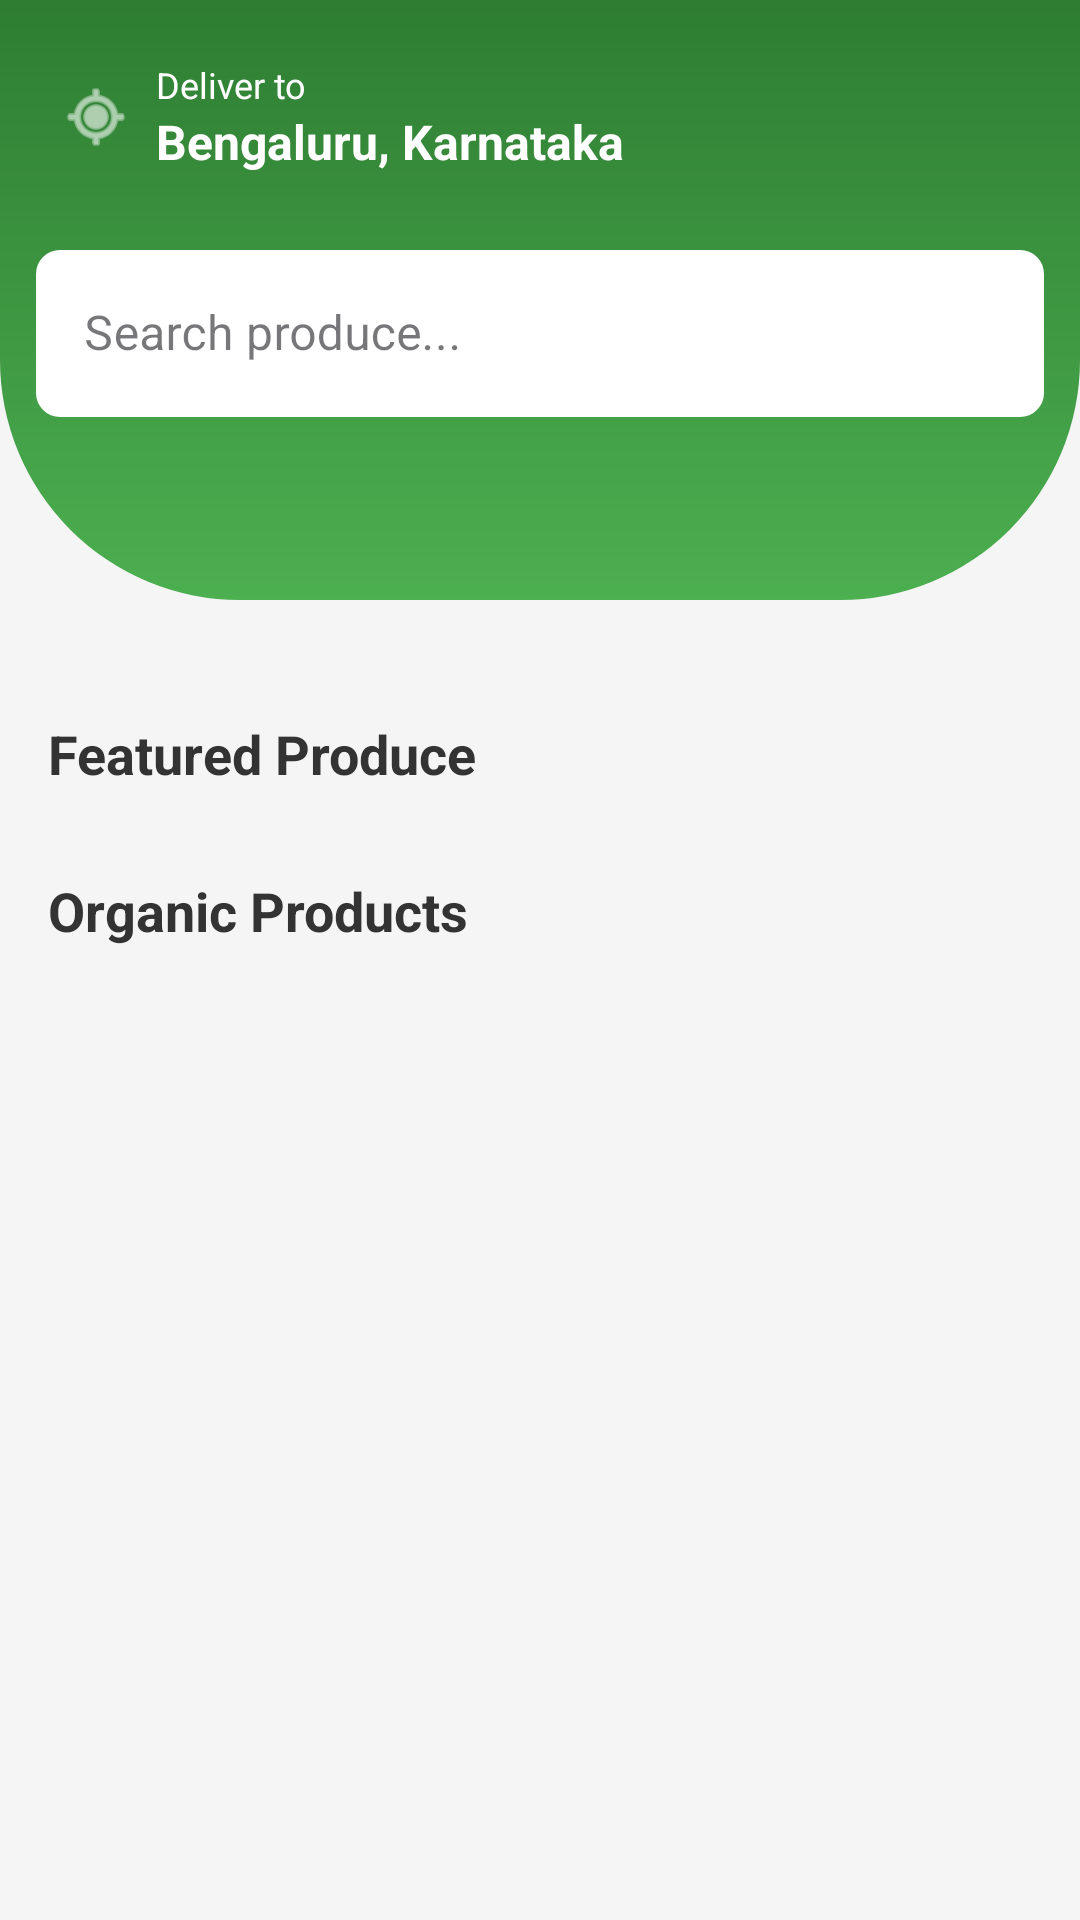

Reconstruct the res/layout file that produces this screen, plus the resources it refers to.
<!-- AndroidManifest.xml: application theme Theme.CropCart -->
<!-- res/layout/activity_main.xml -->
<?xml version="1.0" encoding="utf-8"?>
<androidx.constraintlayout.widget.ConstraintLayout
    xmlns:android="http://schemas.android.com/apk/res/android"
    xmlns:app="http://schemas.android.com/apk/res-auto"
    xmlns:tools="http://schemas.android.com/tools"
    android:id="@+id/main"
    android:layout_width="match_parent"
    android:layout_height="match_parent"
    android:background="#F5F5F5"
    tools:context=".MainActivity">

    

    <View
        android:id="@+id/curveBackground"
        android:layout_width="match_parent"
        android:layout_height="200dp"
        android:background="@drawable/curve_background"
        app:layout_constraintEnd_toEndOf="parent"
        app:layout_constraintStart_toStartOf="parent"
        app:layout_constraintTop_toTopOf="parent" />

    <com.google.android.material.appbar.MaterialToolbar
        android:id="@+id/topAppBar"
        android:layout_width="0dp"
        android:layout_height="wrap_content"
        android:elevation="6dp"
        android:padding="12dp"
        android:background="@android:color/transparent"
        app:layout_constraintTop_toTopOf="parent"
        app:layout_constraintStart_toStartOf="parent"
        app:layout_constraintEnd_toEndOf="parent"
        app:contentInsetStart="0dp"
        app:contentInsetLeft="0dp">

        
        <LinearLayout
            android:layout_width="match_parent"
            android:layout_height="wrap_content"
            android:orientation="horizontal"
            android:gravity="center_vertical"
            android:padding="8dp">

            
            <ImageView
                android:id="@+id/locationIcon"
                android:layout_width="24dp"
                android:layout_height="24dp"
                android:src="@android:drawable/ic_menu_mylocation"
                android:contentDescription="Location"
                app:tint="@android:color/white" />

            
            <LinearLayout
                android:layout_width="wrap_content"
                android:layout_height="wrap_content"
                android:orientation="vertical"
                android:layout_marginStart="8dp">

                <TextView
                    android:id="@+id/deliverToLabel"
                    android:layout_width="wrap_content"
                    android:layout_height="wrap_content"
                    android:text="Deliver to"
                    android:textSize="12sp"
                    android:textColor="@android:color/white" />

                <TextView
                    android:id="@+id/addressText"
                    android:layout_width="wrap_content"
                    android:layout_height="wrap_content"
                    android:text="Bengaluru, Karnataka"
                    android:textStyle="bold"
                    android:textSize="16sp"
                    android:textColor="@android:color/white" />
            </LinearLayout>

        </LinearLayout>
    </com.google.android.material.appbar.MaterialToolbar>


    
    <com.google.android.material.textfield.TextInputLayout
        android:id="@+id/searchInputLayout"
        style="@style/Widget.MaterialComponents.TextInputLayout.OutlinedBox"
        android:layout_width="0dp"
        android:layout_height="wrap_content"
        android:hint="Search produce..."
        app:endIconDrawable="@android:drawable/ic_menu_search"
        app:layout_constraintTop_toBottomOf="@id/topAppBar"
        app:layout_constraintStart_toStartOf="parent"
        app:layout_constraintEnd_toEndOf="parent"
        android:layout_marginLeft="12dp"
        android:layout_marginRight="12dp">

        <com.google.android.material.textfield.TextInputEditText
            android:id="@+id/searchEditText"
            android:background="@drawable/searchbar_background"
            android:layout_width="match_parent"
            android:layout_height="wrap_content"
            android:inputType="text" />
    </com.google.android.material.textfield.TextInputLayout>

    
    <androidx.recyclerview.widget.RecyclerView
        android:id="@+id/categoryRecyclerView"
        android:layout_width="0dp"
        android:layout_height="80dp"
        android:orientation="horizontal"
        app:layoutManager="androidx.recyclerview.widget.LinearLayoutManager"
        app:layout_constraintTop_toBottomOf="@id/searchInputLayout"
        app:layout_constraintStart_toStartOf="parent"
        app:layout_constraintEnd_toEndOf="parent"
        tools:listitem="@layout/item_category"
        android:layout_marginTop="8dp" />

    
    <TextView
        android:id="@+id/featuredTitle"
        android:layout_width="wrap_content"
        android:layout_height="wrap_content"
        android:text="Featured Produce"
        android:textSize="18sp"
        android:textStyle="bold"
        android:textColor="#333333"
        app:layout_constraintTop_toBottomOf="@id/categoryRecyclerView"
        app:layout_constraintStart_toStartOf="parent"
        android:layout_marginStart="16dp"
        android:layout_marginTop="12dp" />

    
    <androidx.recyclerview.widget.RecyclerView
        android:id="@+id/productsRecyclerView"
        android:layout_width="0dp"
        android:layout_height="wrap_content"
        android:padding="8dp"
        app:layoutManager="androidx.recyclerview.widget.GridLayoutManager"
        app:spanCount="2"
        app:layout_constraintTop_toBottomOf="@id/featuredTitle"
        app:layout_constraintStart_toStartOf="parent"
        app:layout_constraintEnd_toEndOf="parent"/>

    <TextView
        android:id="@+id/OrganicProductsTitle"
        android:layout_width="wrap_content"
        android:layout_height="wrap_content"
        android:text="Organic Products"
        android:textSize="18sp"
        android:textStyle="bold"
        android:textColor="#333333"
        app:layout_constraintTop_toBottomOf="@id/productsRecyclerView"
        app:layout_constraintStart_toStartOf="parent"
        android:layout_marginStart="16dp"
        android:layout_marginTop="12dp" />

    
    <androidx.recyclerview.widget.RecyclerView
        android:id="@+id/OrganicProductsRecyclerView"
        android:layout_width="0dp"
        android:layout_height="wrap_content"
        android:padding="8dp"
        app:layoutManager="androidx.recyclerview.widget.GridLayoutManager"
        app:spanCount="2"
        app:layout_constraintTop_toBottomOf="@id/OrganicProductsTitle"
        app:layout_constraintStart_toStartOf="parent"
        app:layout_constraintEnd_toEndOf="parent"/>


</androidx.constraintlayout.widget.ConstraintLayout>
<!-- resources referenced by this layout -->
<resources>
  <!-- drawable curve_background (drawable) -->
  <?xml version="1.0" encoding="utf-8"?>
  <shape xmlns:android="http://schemas.android.com/apk/res/android"
      android:shape="rectangle">
      <gradient
          android:startColor="#4CAF50"
          android:endColor="#2E7D32"
          android:angle="90"/>
  
      
      <corners
          android:bottomLeftRadius="80dp"
          android:bottomRightRadius="80dp" />
  </shape>
  <!-- drawable searchbar_background (drawable) -->
  <?xml version="1.0" encoding="utf-8"?>
  <shape xmlns:android="http://schemas.android.com/apk/res/android">
  
      <corners android:radius="8dp"/>
  
      <solid android:color="@android:color/white"/>
  
  </shape>
  <style name="Theme.CropCart" parent="Base.Theme.CropCart" />
  <style name="Base.Theme.CropCart" parent="Theme.Material3.DayNight.NoActionBar">
          
  
  
          
      </style>
</resources>
